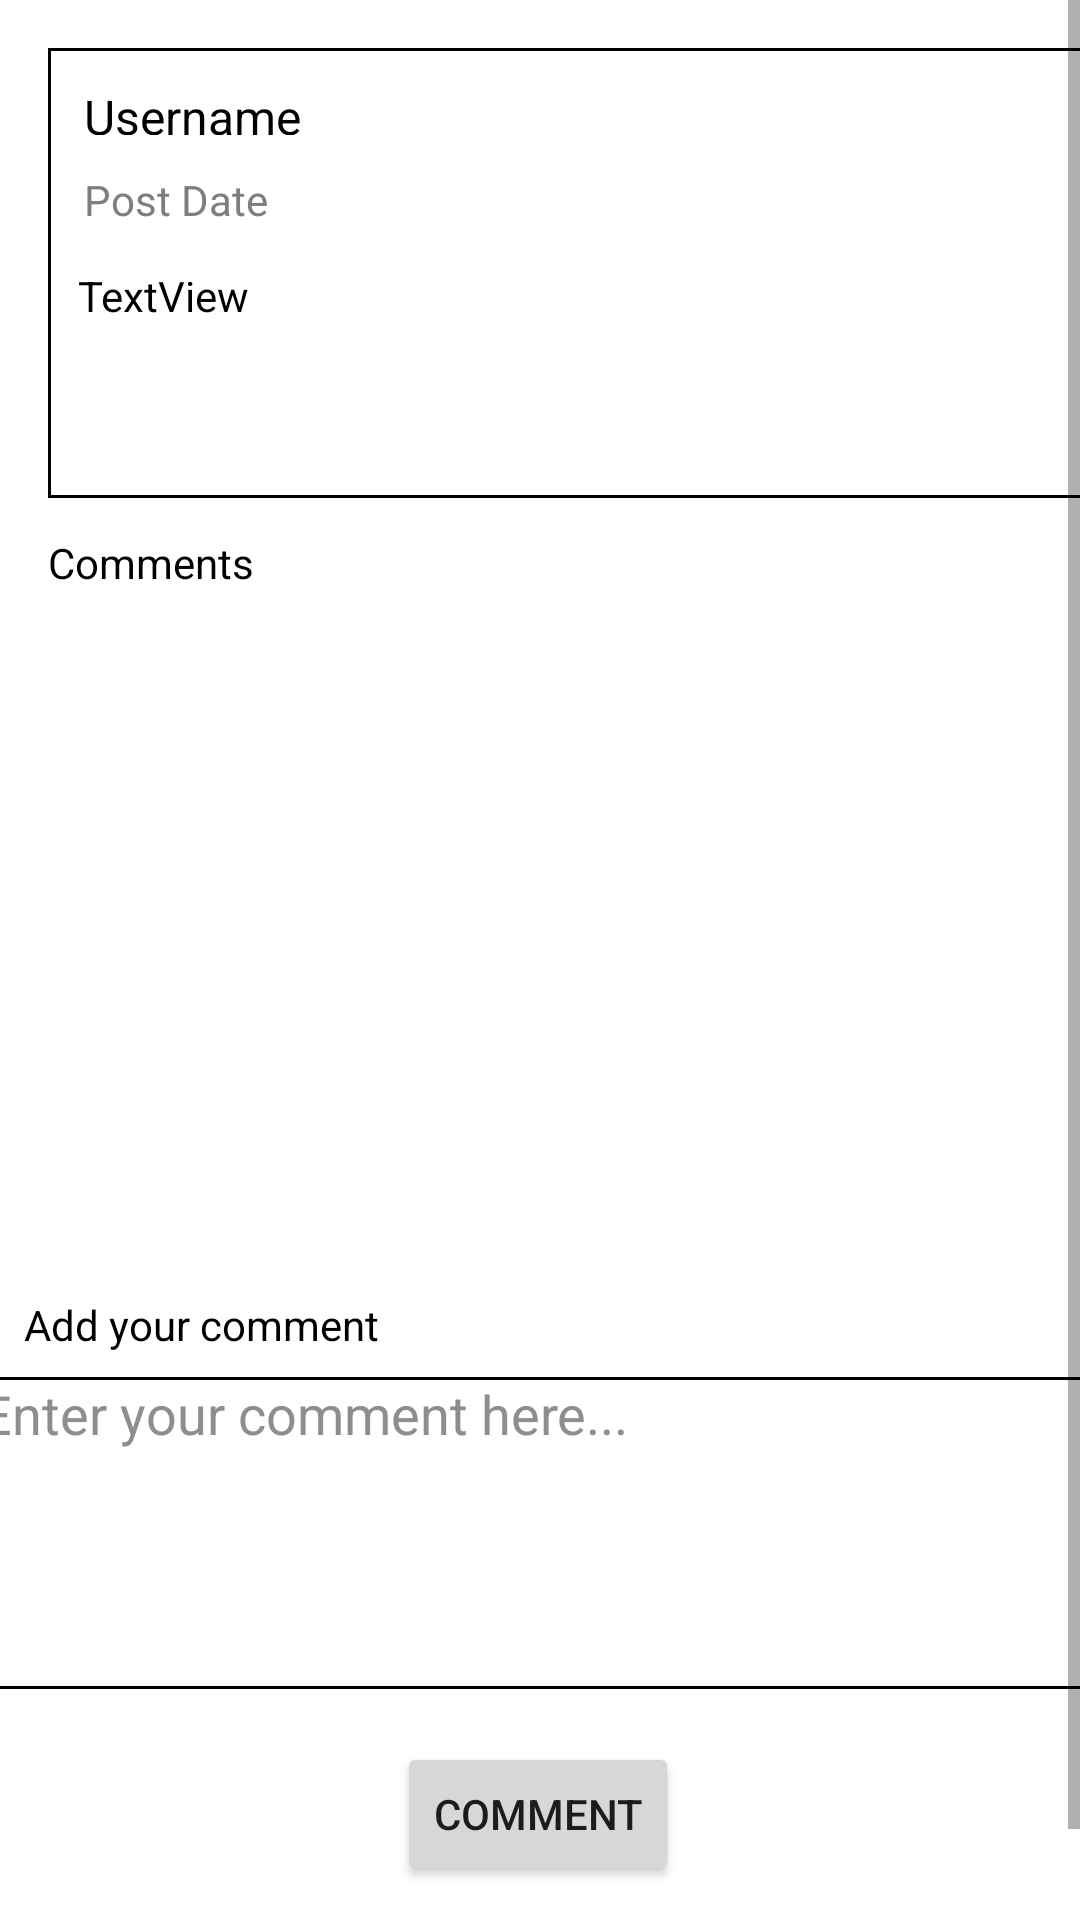

Android layout source for this screen:
<!-- AndroidManifest.xml: application theme Theme.MoodMonitoringApp -->
<!-- res/layout/fragment_comment.xml -->
<?xml version="1.0" encoding="utf-8"?>
<FrameLayout xmlns:android="http://schemas.android.com/apk/res/android"
    xmlns:app="http://schemas.android.com/apk/res-auto"
    xmlns:tools="http://schemas.android.com/tools"
    android:layout_width="match_parent"
    android:layout_height="match_parent"
    tools:context=".fragments.communityPlatform.CommentFragment">

    <ScrollView
        android:layout_width="match_parent"
        android:layout_height="match_parent">

        <LinearLayout
            android:layout_width="match_parent"
            android:layout_height="wrap_content"
            android:orientation="vertical">

            <androidx.constraintlayout.widget.ConstraintLayout
                android:layout_width="match_parent"
                android:layout_height="672dp">

                <TextView
                    android:id="@+id/textView9"
                    android:layout_width="384dp"
                    android:layout_height="150dp"
                    android:layout_marginStart="16dp"
                    android:layout_marginTop="16dp"
                    android:layout_marginEnd="16dp"
                    android:background="@drawable/white_box_with_border"
                    app:layout_constraintEnd_toEndOf="parent"
                    app:layout_constraintHorizontal_bias="0.0"
                    app:layout_constraintStart_toStartOf="parent"
                    app:layout_constraintTop_toTopOf="parent" />

                <TextView
                    android:id="@+id/post_username"
                    android:layout_width="236dp"
                    android:layout_height="17dp"
                    android:layout_marginStart="12dp"
                    android:layout_marginTop="12dp"
                    android:text="Username"
                    android:textColor="#000000"
                    android:textSize="16sp"
                    app:layout_constraintStart_toStartOf="@+id/textView9"
                    app:layout_constraintTop_toTopOf="@+id/textView9" />

                <TextView
                    android:id="@+id/post_date"
                    android:layout_width="242dp"
                    android:layout_height="20dp"
                    android:layout_marginTop="12dp"
                    android:text="Post Date"
                    android:textColor="#7E7E7E"
                    app:layout_constraintEnd_toEndOf="@+id/post_username"
                    app:layout_constraintHorizontal_bias="0.0"
                    app:layout_constraintStart_toStartOf="@+id/post_username"
                    app:layout_constraintTop_toBottomOf="@+id/post_username" />

                <TextView
                    android:id="@+id/postContent"
                    android:layout_width="366dp"
                    android:layout_height="64dp"
                    android:layout_marginTop="12dp"
                    android:text="TextView"
                    android:textColor="#000000"
                    app:layout_constraintEnd_toEndOf="@+id/post_date"
                    app:layout_constraintHorizontal_bias="0.017"
                    app:layout_constraintStart_toStartOf="@+id/post_date"
                    app:layout_constraintTop_toBottomOf="@+id/post_date" />

                <TextView
                    android:id="@+id/textView13"
                    android:layout_width="wrap_content"
                    android:layout_height="wrap_content"
                    android:layout_marginStart="16dp"
                    android:layout_marginTop="12dp"
                    android:text="Comments"
                    android:textColor="#000000"
                    app:layout_constraintStart_toStartOf="parent"
                    app:layout_constraintTop_toBottomOf="@+id/textView9" />

                <FrameLayout
                    android:id="@+id/frameLayout2"
                    android:layout_width="411dp"
                    android:layout_height="219dp"
                    android:layout_marginTop="8dp"
                    app:layout_constraintEnd_toEndOf="parent"
                    app:layout_constraintHorizontal_bias="0.333"
                    app:layout_constraintStart_toStartOf="parent"
                    app:layout_constraintTop_toBottomOf="@+id/textView13">

                    <androidx.recyclerview.widget.RecyclerView
                        android:layout_width="match_parent"
                        android:layout_height="216dp"
                        tools:listitem="@layout/comment_view" />
                </FrameLayout>

                <EditText
                    android:id="@+id/inputComment"
                    android:layout_width="386dp"
                    android:layout_height="104dp"
                    android:layout_marginTop="8dp"
                    android:background="@drawable/white_box_with_border"
                    android:ems="10"
                    android:gravity="start|top"
                    android:hint="Enter your comment here..."
                    android:inputType="textMultiLine"
                    android:textColorHint="#8E8E8E"
                    app:layout_constraintEnd_toEndOf="parent"
                    app:layout_constraintHorizontal_bias="0.269"
                    app:layout_constraintStart_toStartOf="parent"
                    app:layout_constraintTop_toBottomOf="@+id/textView14" />

                <TextView
                    android:id="@+id/textView14"
                    android:layout_width="wrap_content"
                    android:layout_height="wrap_content"
                    android:layout_marginStart="8dp"
                    android:layout_marginTop="8dp"
                    android:text="Add your comment"
                    android:textColor="#000000"
                    app:layout_constraintStart_toStartOf="parent"
                    app:layout_constraintTop_toBottomOf="@+id/frameLayout2" />

                <Button
                    android:id="@+id/commentBtn"
                    android:layout_width="wrap_content"
                    android:layout_height="wrap_content"
                    android:layout_marginTop="15dp"
                    android:text="Comment"
                    app:layout_constraintBottom_toBottomOf="parent"
                    app:layout_constraintEnd_toEndOf="parent"
                    app:layout_constraintHorizontal_bias="0.498"
                    app:layout_constraintStart_toStartOf="parent"
                    app:layout_constraintTop_toBottomOf="@+id/inputComment"
                    app:layout_constraintVertical_bias="0.055" />
            </androidx.constraintlayout.widget.ConstraintLayout>
        </LinearLayout>
    </ScrollView>

</FrameLayout>
<!-- res/layout/comment_view.xml (included above) -->
<?xml version="1.0" encoding="utf-8"?>
<RelativeLayout xmlns:android="http://schemas.android.com/apk/res/android"
    xmlns:app="http://schemas.android.com/apk/res-auto"
    xmlns:tools="http://schemas.android.com/tools"
    android:layout_width="390dp"
    android:layout_height="wrap_content"
    android:layout_marginStart="10dp"
    android:layout_marginEnd="10dp"
    android:layout_marginBottom="10dp"
    android:background="@drawable/box">

    <TextView
        android:id="@+id/comment_username"
        android:layout_width="254dp"
        android:layout_height="wrap_content"
        android:layout_marginStart="10dp"
        android:layout_marginTop="10dp"
        android:text="Commennt Username"
        android:textColor="#000000"
        android:textSize="16sp"/>

    <TextView
        android:id="@+id/comment_date"
        android:layout_width="256dp"
        android:layout_height="wrap_content"
        android:layout_marginStart="10dp"
        android:layout_marginTop="30dp"
        android:lineSpacingExtra="14sp"
        android:text="Comment Date"
        android:textColor="#5A5A5A"
        android:textSize="12sp"
        app:layout_constraintEnd_toEndOf="@+id/comment_username"
        app:layout_constraintHorizontal_bias="0.0"
        app:layout_constraintStart_toStartOf="@+id/comment_username"
        app:layout_constraintTop_toBottomOf="@+id/comment_username" />

    <TextView
        android:id="@+id/comment_content"
        android:layout_width="382dp"
        android:layout_height="wrap_content"
        android:layout_marginStart="10dp"
        android:layout_marginTop="48dp"
        android:layout_marginBottom="10dp"
        android:text="Comment Contents"
        android:textColor="#000000"
        android:textSize="16sp"
        app:layout_constraintEnd_toEndOf="@+id/comment_date"
        app:layout_constraintHorizontal_bias="0.0"
        app:layout_constraintStart_toStartOf="parent"
        app:layout_constraintTop_toBottomOf="@+id/comment_date" />
</RelativeLayout>
<!-- resources referenced by this layout -->
<resources>
  <!-- drawable box (drawable) -->
  <?xml version="1.0" encoding="utf-8"?>
  <selector xmlns:android="http://schemas.android.com/apk/res/android">
  <item>
      <shape android:shape="rectangle">
          <corners android:radius="15dp"/>
          <solid android:color="#D9DDDC"/>
          <stroke android:width="2dp" android:color="@color/black"/>
  
      </shape>
  </item>
  </selector>
  <!-- drawable white_box_with_border (drawable) -->
  <?xml version="1.0" encoding="utf-8"?>
  <shape xmlns:android="http://schemas.android.com/apk/res/android" android:shape="rectangle">
      <solid android:color="@android:color/white" />
      <stroke android:width="1dp" android:color="#000000"/>
  </shape>
  <style name="Theme.MoodMonitoringApp" parent="Theme.MaterialComponents.DayNight.NoActionBar">
          
          <item name="colorPrimary">@color/purple_500</item>
          <item name="colorPrimaryVariant">@color/purple_700</item>
          <item name="colorOnPrimary">@color/white</item>
          
          <item name="colorSecondary">@color/teal_200</item>
          <item name="colorSecondaryVariant">@color/teal_700</item>
          <item name="colorOnSecondary">@color/black</item>
          
          <item name="android:statusBarColor">?attr/colorPrimaryVariant</item>
          
      </style>
  <color name="black">#FF000000</color>
  <color name="purple_500">#FF6200EE</color>
  <color name="purple_700">#FF3700B3</color>
  <color name="white">#FFFFFFFF</color>
  <color name="teal_200">#FF03DAC5</color>
  <color name="teal_700">#FF018786</color>
</resources>
